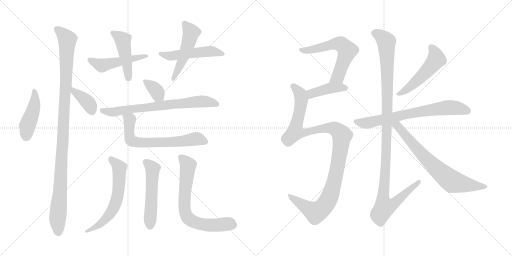
t = 0.00 s
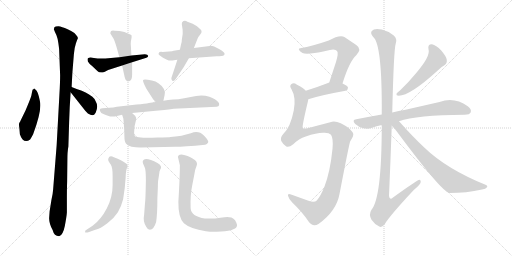
t = 3.06 s
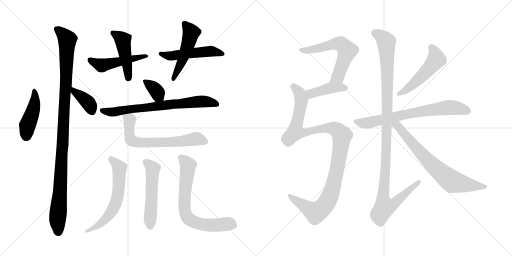
t = 6.13 s
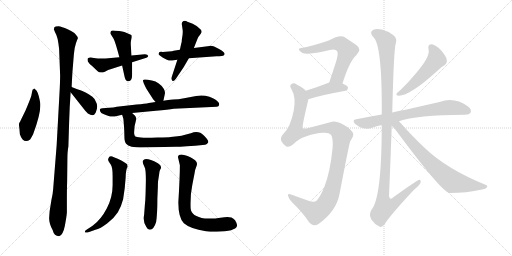
t = 9.19 s
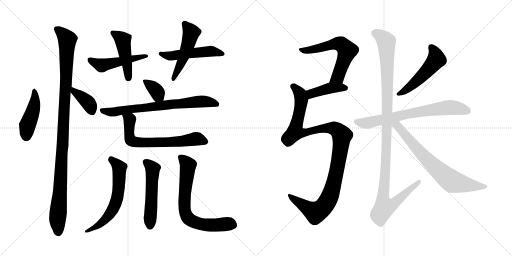
t = 12.25 s
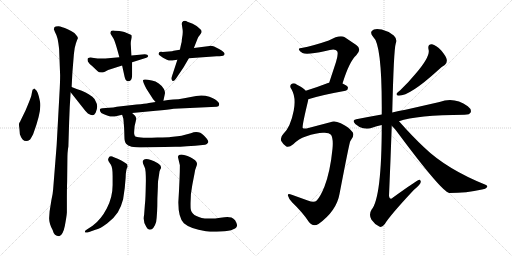
t = 15.31 s

The animated SVG that drew these frames (rendered in a browser with its animation timeline set to each time). Animation: 20 CSS @keyframes rules; one cycle of 15.31 s.

<svg version="1.1" viewBox="0 0 2048 1024" xmlns="http://www.w3.org/2000/svg">
  <g stroke="lightgray" stroke-dasharray="1,1" stroke-width="1" transform="scale(4, 4)">
    <line x1="0" y1="0" x2="256" y2="256"></line>
    <line x1="256" y1="0" x2="0" y2="256"></line>
    <line x1="128" y1="0" x2="128" y2="256"></line>
    <line x1="0" y1="128" x2="256" y2="128"></line>
    <line x1="256" y1="0" x2="512" y2="256"></line>
    <line x1="512" y1="0" x2="256" y2="256"></line>
    <line x1="384" y1="0" x2="384" y2="256"></line>
    <line x1="256" y1="128" x2="512" y2="128"></line>
  </g>
<g transform="scale(1, -1) translate(0, -850)">
   <style type="text/css">
    @keyframes keyframes0 {
      from {
       stroke: black;
       stroke-dashoffset: 444;
       stroke-width: 128;
       }
       59% {
       animation-timing-function: step-end;
       stroke: black;
       stroke-dashoffset: 0;
       stroke-width: 128;
       }
       to {
       stroke: black;
       stroke-width: 1024;
       }
       }
       #make-me-a-hanzi-animation-0 {
         animation: keyframes0 0.611328s both;
         animation-delay: 0.000000s;
         animation-timing-function: linear;
       }
    @keyframes keyframes1 {
      from {
       stroke: black;
       stroke-dashoffset: 1092;
       stroke-width: 128;
       }
       78% {
       animation-timing-function: step-end;
       stroke: black;
       stroke-dashoffset: 0;
       stroke-width: 128;
       }
       to {
       stroke: black;
       stroke-width: 1024;
       }
       }
       #make-me-a-hanzi-animation-1 {
         animation: keyframes1 1.138672s both;
         animation-delay: 0.611328s;
         animation-timing-function: linear;
       }
    @keyframes keyframes2 {
      from {
       stroke: black;
       stroke-dashoffset: 381;
       stroke-width: 128;
       }
       55% {
       animation-timing-function: step-end;
       stroke: black;
       stroke-dashoffset: 0;
       stroke-width: 128;
       }
       to {
       stroke: black;
       stroke-width: 1024;
       }
       }
       #make-me-a-hanzi-animation-2 {
         animation: keyframes2 0.560059s both;
         animation-delay: 1.750000s;
         animation-timing-function: linear;
       }
    @keyframes keyframes3 {
      from {
       stroke: black;
       stroke-dashoffset: 492;
       stroke-width: 128;
       }
       62% {
       animation-timing-function: step-end;
       stroke: black;
       stroke-dashoffset: 0;
       stroke-width: 128;
       }
       to {
       stroke: black;
       stroke-width: 1024;
       }
       }
       #make-me-a-hanzi-animation-3 {
         animation: keyframes3 0.650391s both;
         animation-delay: 2.310059s;
         animation-timing-function: linear;
       }
    @keyframes keyframes4 {
      from {
       stroke: black;
       stroke-dashoffset: 458;
       stroke-width: 128;
       }
       60% {
       animation-timing-function: step-end;
       stroke: black;
       stroke-dashoffset: 0;
       stroke-width: 128;
       }
       to {
       stroke: black;
       stroke-width: 1024;
       }
       }
       #make-me-a-hanzi-animation-4 {
         animation: keyframes4 0.622721s both;
         animation-delay: 2.960450s;
         animation-timing-function: linear;
       }
    @keyframes keyframes5 {
      from {
       stroke: black;
       stroke-dashoffset: 507;
       stroke-width: 128;
       }
       62% {
       animation-timing-function: step-end;
       stroke: black;
       stroke-dashoffset: 0;
       stroke-width: 128;
       }
       to {
       stroke: black;
       stroke-width: 1024;
       }
       }
       #make-me-a-hanzi-animation-5 {
         animation: keyframes5 0.662598s both;
         animation-delay: 3.583171s;
         animation-timing-function: linear;
       }
    @keyframes keyframes6 {
      from {
       stroke: black;
       stroke-dashoffset: 499;
       stroke-width: 128;
       }
       62% {
       animation-timing-function: step-end;
       stroke: black;
       stroke-dashoffset: 0;
       stroke-width: 128;
       }
       to {
       stroke: black;
       stroke-width: 1024;
       }
       }
       #make-me-a-hanzi-animation-6 {
         animation: keyframes6 0.656087s both;
         animation-delay: 4.245769s;
         animation-timing-function: linear;
       }
    @keyframes keyframes7 {
      from {
       stroke: black;
       stroke-dashoffset: 357;
       stroke-width: 128;
       }
       54% {
       animation-timing-function: step-end;
       stroke: black;
       stroke-dashoffset: 0;
       stroke-width: 128;
       }
       to {
       stroke: black;
       stroke-width: 1024;
       }
       }
       #make-me-a-hanzi-animation-7 {
         animation: keyframes7 0.540527s both;
         animation-delay: 4.901856s;
         animation-timing-function: linear;
       }
    @keyframes keyframes8 {
      from {
       stroke: black;
       stroke-dashoffset: 719;
       stroke-width: 128;
       }
       70% {
       animation-timing-function: step-end;
       stroke: black;
       stroke-dashoffset: 0;
       stroke-width: 128;
       }
       to {
       stroke: black;
       stroke-width: 1024;
       }
       }
       #make-me-a-hanzi-animation-8 {
         animation: keyframes8 0.835124s both;
         animation-delay: 5.442383s;
         animation-timing-function: linear;
       }
    @keyframes keyframes9 {
      from {
       stroke: black;
       stroke-dashoffset: 668;
       stroke-width: 128;
       }
       68% {
       animation-timing-function: step-end;
       stroke: black;
       stroke-dashoffset: 0;
       stroke-width: 128;
       }
       to {
       stroke: black;
       stroke-width: 1024;
       }
       }
       #make-me-a-hanzi-animation-9 {
         animation: keyframes9 0.793620s both;
         animation-delay: 6.277507s;
         animation-timing-function: linear;
       }
    @keyframes keyframes10 {
      from {
       stroke: black;
       stroke-dashoffset: 613;
       stroke-width: 128;
       }
       67% {
       animation-timing-function: step-end;
       stroke: black;
       stroke-dashoffset: 0;
       stroke-width: 128;
       }
       to {
       stroke: black;
       stroke-width: 1024;
       }
       }
       #make-me-a-hanzi-animation-10 {
         animation: keyframes10 0.748861s both;
         animation-delay: 7.071127s;
         animation-timing-function: linear;
       }
    @keyframes keyframes11 {
      from {
       stroke: black;
       stroke-dashoffset: 526;
       stroke-width: 128;
       }
       63% {
       animation-timing-function: step-end;
       stroke: black;
       stroke-dashoffset: 0;
       stroke-width: 128;
       }
       to {
       stroke: black;
       stroke-width: 1024;
       }
       }
       #make-me-a-hanzi-animation-11 {
         animation: keyframes11 0.678060s both;
         animation-delay: 7.819988s;
         animation-timing-function: linear;
       }
    @keyframes keyframes12 {
      from {
       stroke: black;
       stroke-dashoffset: 702;
       stroke-width: 128;
       }
       70% {
       animation-timing-function: step-end;
       stroke: black;
       stroke-dashoffset: 0;
       stroke-width: 128;
       }
       to {
       stroke: black;
       stroke-width: 1024;
       }
       }
       #make-me-a-hanzi-animation-12 {
         animation: keyframes12 0.821289s both;
         animation-delay: 8.498048s;
         animation-timing-function: linear;
       }
    @keyframes keyframes13 {
      from {
       stroke: black;
       stroke-dashoffset: 599;
       stroke-width: 128;
       }
       66% {
       animation-timing-function: step-end;
       stroke: black;
       stroke-dashoffset: 0;
       stroke-width: 128;
       }
       to {
       stroke: black;
       stroke-width: 1024;
       }
       }
       #make-me-a-hanzi-animation-13 {
         animation: keyframes13 0.737467s both;
         animation-delay: 9.319337s;
         animation-timing-function: linear;
       }
    @keyframes keyframes14 {
      from {
       stroke: black;
       stroke-dashoffset: 413;
       stroke-width: 128;
       }
       57% {
       animation-timing-function: step-end;
       stroke: black;
       stroke-dashoffset: 0;
       stroke-width: 128;
       }
       to {
       stroke: black;
       stroke-width: 1024;
       }
       }
       #make-me-a-hanzi-animation-14 {
         animation: keyframes14 0.586100s both;
         animation-delay: 10.056804s;
         animation-timing-function: linear;
       }
    @keyframes keyframes15 {
      from {
       stroke: black;
       stroke-dashoffset: 1108;
       stroke-width: 128;
       }
       78% {
       animation-timing-function: step-end;
       stroke: black;
       stroke-dashoffset: 0;
       stroke-width: 128;
       }
       to {
       stroke: black;
       stroke-width: 1024;
       }
       }
       #make-me-a-hanzi-animation-15 {
         animation: keyframes15 1.151693s both;
         animation-delay: 10.642904s;
         animation-timing-function: linear;
       }
    @keyframes keyframes16 {
      from {
       stroke: black;
       stroke-dashoffset: 513;
       stroke-width: 128;
       }
       63% {
       animation-timing-function: step-end;
       stroke: black;
       stroke-dashoffset: 0;
       stroke-width: 128;
       }
       to {
       stroke: black;
       stroke-width: 1024;
       }
       }
       #make-me-a-hanzi-animation-16 {
         animation: keyframes16 0.667480s both;
         animation-delay: 11.794597s;
         animation-timing-function: linear;
       }
    @keyframes keyframes17 {
      from {
       stroke: black;
       stroke-dashoffset: 711;
       stroke-width: 128;
       }
       70% {
       animation-timing-function: step-end;
       stroke: black;
       stroke-dashoffset: 0;
       stroke-width: 128;
       }
       to {
       stroke: black;
       stroke-width: 1024;
       }
       }
       #make-me-a-hanzi-animation-17 {
         animation: keyframes17 0.828613s both;
         animation-delay: 12.462077s;
         animation-timing-function: linear;
       }
    @keyframes keyframes18 {
      from {
       stroke: black;
       stroke-dashoffset: 1153;
       stroke-width: 128;
       }
       79% {
       animation-timing-function: step-end;
       stroke: black;
       stroke-dashoffset: 0;
       stroke-width: 128;
       }
       to {
       stroke: black;
       stroke-width: 1024;
       }
       }
       #make-me-a-hanzi-animation-18 {
         animation: keyframes18 1.188314s both;
         animation-delay: 13.290690s;
         animation-timing-function: linear;
       }
    @keyframes keyframes19 {
      from {
       stroke: black;
       stroke-dashoffset: 717;
       stroke-width: 128;
       }
       70% {
       animation-timing-function: step-end;
       stroke: black;
       stroke-dashoffset: 0;
       stroke-width: 128;
       }
       to {
       stroke: black;
       stroke-width: 1024;
       }
       }
       #make-me-a-hanzi-animation-19 {
         animation: keyframes19 0.833496s both;
         animation-delay: 14.479004s;
         animation-timing-function: linear;
       }
</style>
<path d="M 146.5 487.5 L 137.5 496.5 Q 136.5 496.5 131.5 491.5 Q 131.5 500.5 125.5 468.5 Q 123.5 459.5 102.5 409.5 L 82.5 368.5 Q 80.5 363.5 77.5 359.5 Q 74.5 354.5 77.5 337.5 L 79.5 313.5 Q 83.5 301.5 89.5 293.5 Q 103.5 278.5 120.5 292.5 Q 128.5 305.5 132.5 313.5 Q 168.5 409.5 159.5 446.5 L 155.5 464.5 Q 152.5 478.5 146.5 487.5 Z" fill="lightgray"></path> 
<path d="M 236.5 653.5 L 240.5 549.5 Q 240.5 518.5 237.5 469.5 L 226.5 268.5 L 212.5 92.5 Q 211.5 75.5 205.5 49.5 L 198.5 5.5 L 196.5 -22.5 Q 196.5 -44.5 210.5 -69.5 Q 216.5 -94.5 236.5 -94.5 Q 251.5 -91.5 259.5 -52.5 Q 266.5 -14.5 267.5 0.5 L 267.5 40.5 Q 267.5 101.5 268.5 122.5 L 269.5 208.5 Q 269.5 244.5 273.5 264.5 L 276.5 361.5 Q 278.5 426.5 282.5 481.5 L 286.5 502.5 L 289.5 559.5 L 295.5 633.5 Q 297.5 659.5 303.5 676.5 Q 309.5 693.5 311.5 697.5 Q 312.5 701.5 304.5 710.5 Q 300.5 718.5 284.5 726.5 L 270.5 733.5 Q 246.5 744.5 233.5 745.5 Q 220.5 745.5 217.5 741.5 L 215.5 733.5 Q 219.5 721.5 225.5 710.5 Q 230.5 698.5 233.5 677.5 Q 236.5 655.5 236.5 653.5 Z" fill="lightgray"></path> 
<path d="M 282.5 481.5 L 335.5 414.5 Q 338.5 409.5 351.5 396.5 Q 364.5 388.5 370.5 389.5 Q 376.5 389.5 382.5 399.5 Q 394.5 425.5 383.5 443.5 Q 380.5 454.5 369.5 463.5 Q 341.5 482.5 324.5 488.5 Q 307.5 493.5 286.5 502.5 C 258.5 514.5 263.5 505.5 282.5 481.5 Z" fill="lightgray"></path> 
<path d="M 477.5 621.5 L 421.5 616.5 Q 405.5 615.5 390.5 616.5 L 368.5 619.5 Q 356.5 620.5 351.5 617.5 Q 348.5 613.5 351.5 604.5 Q 356.5 595.5 368.5 586.5 L 389.5 566.5 Q 399.5 555.5 419.5 563.5 L 432.5 570.5 L 488.5 588.5 L 528.5 601.5 L 585.5 619.5 Q 593.5 621.5 592.5 627.5 Q 591.5 633.5 579.5 633.5 L 525.5 628.5 L 477.5 621.5 Z" fill="lightgray"></path> 
<path d="M 441.5 719.5 Q 440.5 715.5 444.5 711.5 L 452.5 698.5 Q 459.5 689.5 477.5 621.5 L 488.5 588.5 L 495.5 556.5 Q 498.5 541.5 500.5 536.5 Q 501.5 531.5 506.5 527.5 Q 510.5 523.5 518.5 526.5 Q 528.5 529.5 528.5 552.5 L 528.5 601.5 L 525.5 628.5 L 523.5 666.5 Q 522.5 677.5 523.5 684.5 L 526.5 701.5 Q 526.5 708.5 525.5 710.5 L 497.5 722.5 Q 489.5 725.5 477.5 726.5 L 458.5 727.5 Q 441.5 730.5 441.5 719.5 Z" fill="lightgray"></path> 
<path d="M 675.5 644.5 L 650.5 642.5 Q 636.5 644.5 635.5 638.5 Q 633.5 634.5 634.5 633.5 Q 634.5 631.5 643.5 625.5 Q 649.5 620.5 665.5 612.5 Q 681.5 604.5 695.5 609.5 L 709.5 611.5 L 755.5 617.5 L 866.5 625.5 Q 891.5 625.5 895.5 629.5 Q 898.5 632.5 898.5 635.5 Q 898.5 644.5 856.5 664.5 Q 850.5 667.5 839.5 667.5 L 838.5 666.5 L 775.5 658.5 L 719.5 651.5 L 694.5 647.5 Q 691.5 645.5 675.5 644.5 Z" fill="lightgray"></path> 
<path d="M 709.5 611.5 L 685.5 538.5 Q 684.5 532.5 689.5 527.5 Q 694.5 522.5 703.5 535.5 L 734.5 581.5 L 755.5 617.5 L 775.5 658.5 L 790.5 696.5 Q 791.5 702.5 799.5 710.5 L 805.5 719.5 Q 807.5 724.5 804.5 730.5 Q 799.5 735.5 786.5 746.5 Q 773.5 756.5 749.5 763.5 Q 737.5 770.5 728.5 761.5 Q 726.5 754.5 727.5 751.5 L 730.5 731.5 Q 732.5 716.5 727.5 693.5 Q 727.5 683.5 724.5 674.5 L 719.5 651.5 L 709.5 611.5 Z" fill="lightgray"></path> 
<path d="M 653.5 447.5 L 658.5 470.5 Q 662.5 481.5 655.5 494.5 Q 638.5 522.5 607.5 528.5 Q 575.5 534.5 572.5 530.5 Q 569.5 525.5 585.5 495.5 L 612.5 453.5 L 622.5 442.5 C 642.5 420.5 647.5 418.5 653.5 447.5 Z" fill="lightgray"></path> 
<path d="M 528.5 398.5 L 623.5 407.5 Q 673.5 411.5 694.5 415.5 L 866.5 423.5 Q 875.5 423.5 876.5 430.5 Q 877.5 437.5 873.5 441.5 Q 863.5 454.5 837.5 463.5 Q 811.5 471.5 784.5 466.5 L 736.5 457.5 Q 713.5 452.5 692.5 452.5 Q 671.5 451.5 653.5 447.5 L 622.5 442.5 L 595.5 438.5 Q 580.5 435.5 546.5 432.5 L 467.5 423.5 Q 453.5 420.5 436.5 419.5 L 410.5 417.5 Q 402.5 416.5 400.5 414.5 Q 398.5 411.5 400.5 405.5 Q 403.5 397.5 413.5 394.5 Q 422.5 391.5 434.5 386.5 Q 446.5 380.5 471.5 387.5 L 488.5 391.5 L 528.5 398.5 Z" fill="lightgray"></path> 
<path d="M 710.5 305.5 L 682.5 302.5 Q 676.5 301.5 629.5 300.5 Q 581.5 298.5 563.5 300.5 Q 544.5 301.5 540.5 305.5 Q 536.5 309.5 536.5 317.5 Q 536.5 324.5 538.5 346.5 L 543.5 367.5 Q 545.5 377.5 544.5 378.5 Q 541.5 388.5 528.5 398.5 C 506.5 419.5 479.5 420.5 488.5 391.5 L 493.5 375.5 Q 497.5 332.5 497.5 307.5 Q 497.5 282.5 504.5 275.5 Q 510.5 268.5 526.5 263.5 Q 549.5 259.5 565.5 260.5 L 701.5 263.5 Q 733.5 263.5 820.5 271.5 Q 828.5 272.5 832.5 280.5 Q 836.5 287.5 815.5 308.5 Q 794.5 329.5 763.5 317.5 L 740.5 311.5 Q 726.5 306.5 710.5 305.5 Z" fill="lightgray"></path> 
<path d="M 370.5 -52.5 L 347.5 -67.5 Q 337.5 -72.5 340.5 -78.5 Q 341.5 -82.5 356.5 -77.5 L 381.5 -68.5 Q 400.5 -64.5 429.5 -42.5 Q 457.5 -20.5 471.5 1.5 Q 484.5 22.5 492.5 53.5 Q 500.5 101.5 502.5 139.5 Q 503.5 176.5 510.5 182.5 Q 510.5 187.5 509.5 189.5 Q 510.5 193.5 501.5 198.5 Q 488.5 208.5 455.5 221.5 Q 437.5 230.5 433.5 216.5 Q 430.5 211.5 435.5 203.5 L 443.5 191.5 Q 450.5 180.5 450.5 146.5 L 450.5 110.5 Q 450.5 62.5 427.5 17.5 Q 403.5 -28.5 370.5 -52.5 Z" fill="lightgray"></path> 
<path d="M 629.5 56.5 L 631.5 103.5 Q 631.5 126.5 633.5 133.5 L 636.5 153.5 Q 637.5 167.5 640.5 171.5 Q 651.5 185.5 631.5 197.5 Q 580.5 223.5 571.5 207.5 Q 569.5 203.5 572.5 195.5 L 578.5 181.5 Q 583.5 173.5 583.5 127.5 L 582.5 83.5 Q 581.5 47.5 579.5 31.5 L 576.5 -8.5 Q 570.5 -36.5 585.5 -57.5 Q 590.5 -68.5 599.5 -68.5 Q 615.5 -67.5 624.5 -37.5 Q 629.5 -5.5 629.5 56.5 Z" fill="lightgray"></path> 
<path d="M 769.5 112.5 L 777.5 153.5 Q 780.5 174.5 786.5 187.5 Q 791.5 199.5 780.5 209.5 Q 769.5 218.5 761.5 221.5 Q 715.5 240.5 711.5 223.5 L 719.5 189.5 Q 719.5 141.5 713.5 43.5 Q 712.5 -19.5 735.5 -42.5 Q 760.5 -64.5 823.5 -74.5 Q 845.5 -77.5 866.5 -76.5 Q 941.5 -74.5 947.5 -54.5 Q 949.5 -50.5 945.5 -40.5 Q 936.5 -18.5 916.5 -18.5 Q 909.5 -16.5 881.5 -20.5 Q 853.5 -25.5 819.5 -23.5 Q 764.5 -15.5 762.5 17.5 Q 760.5 70.5 769.5 112.5 Z" fill="lightgray"></path> 
<path d="M 1370.0 516.0 Q 1397.0 604.0 1425.0 629.0 Q 1449.0 654.0 1425.0 670.0 L 1379.0 701.0 Q 1360.0 713.0 1315.0 688.0 Q 1254.0 667.0 1206.0 658.0 Q 1193.0 658.0 1196.0 651.0 Q 1197.0 645.0 1210.0 638.0 Q 1226.0 629.0 1302.0 646.0 Q 1341.0 658.0 1348.0 646.0 Q 1355.0 639.0 1344.0 602.0 L 1317.0 520.0 C 1308.0 492.0 1361.0 487.0 1370.0 516.0 Z" fill="lightgray"></path> 
<path d="M 1233.0 453.0 Q 1282.0 469.0 1382.0 487.0 Q 1392.0 490.0 1392.0 499.0 Q 1392.0 506.0 1370.0 516.0 L 1317.0 520.0 Q 1314.0 520.0 1312.0 518.0 Q 1263.0 499.0 1223.0 487.0 C 1194.0 478.0 1204.0 444.0 1233.0 453.0 Z" fill="lightgray"></path> 
<path d="M 1295.0 319.0 Q 1316.0 320.0 1324.0 311.0 Q 1334.0 295.0 1330.0 255.0 Q 1321.0 164.0 1298.0 104.0 Q 1282.0 64.0 1267.0 48.0 Q 1257.0 38.0 1231.0 48.0 L 1167.0 71.0 Q 1149.0 78.0 1152.0 67.0 Q 1155.0 54.0 1169.0 40.0 Q 1211.0 0.0 1235.0 -37.0 Q 1251.0 -59.0 1274.0 -46.0 Q 1346.0 6.0 1358.0 74.0 Q 1398.0 282.0 1401.0 285.0 Q 1404.0 291.0 1407.0 295.0 Q 1419.0 314.0 1408.0 324.0 Q 1395.0 342.0 1363.0 357.0 Q 1338.0 369.0 1321.0 361.0 L 1226.0 336.0 Q 1214.0 335.0 1211.0 338.0 Q 1207.0 342.0 1232.0 446.0 Q 1233.0 450.0 1233.0 453.0 C 1238.0 475.0 1238.0 475.0 1223.0 487.0 Q 1213.0 499.0 1188.0 511.0 Q 1175.0 521.0 1166.0 514.0 Q 1156.0 507.0 1166.0 493.0 Q 1185.0 460.0 1175.0 408.0 Q 1162.0 341.0 1133.0 314.0 Q 1120.0 301.0 1125.0 286.0 Q 1132.0 273.0 1144.0 265.0 Q 1154.0 258.0 1173.0 273.0 Q 1195.0 295.0 1223.0 304.0 Q 1269.0 320.0 1295.0 319.0 Z" fill="lightgray"></path> 
<path d="M 1714.0 653.0 Q 1723.0 626.0 1664.0 557.0 Q 1637.0 524.0 1601.0 489.0 Q 1591.0 482.0 1587.0 477.0 Q 1583.0 467.0 1595.0 467.0 Q 1640.0 467.0 1751.0 568.0 Q 1767.0 584.0 1779.0 590.0 Q 1789.0 597.0 1787.0 611.0 Q 1786.0 623.0 1765.0 648.0 Q 1744.0 670.0 1728.0 673.0 Q 1710.0 674.0 1714.0 653.0 Z" fill="lightgray"></path> 
<path d="M 1596.0 365.0 Q 1665.0 390.0 1858.0 391.0 Q 1879.0 391.0 1883.0 401.0 Q 1887.0 413.0 1871.0 425.0 Q 1817.0 464.0 1758.0 442.0 L 1622.0 411.0 Q 1594.0 407.0 1569.0 400.0 L 1527.0 392.0 Q 1476.0 383.0 1425.0 373.0 Q 1406.0 370.0 1421.0 354.0 Q 1434.0 342.0 1453.0 337.0 Q 1472.0 333.0 1488.0 339.0 Q 1506.0 345.0 1527.0 350.0 L 1596.0 365.0 Z" fill="lightgray"></path> 
<path d="M 1569.0 400.0 Q 1575.0 652.0 1583.0 676.0 Q 1590.0 694.0 1575.0 708.0 Q 1553.0 726.0 1527.0 732.0 Q 1497.0 739.0 1487.0 726.0 Q 1480.0 716.0 1493.0 702.0 Q 1529.0 672.0 1527.0 392.0 L 1527.0 350.0 Q 1527.0 59.0 1486.0 11.0 Q 1474.0 -8.0 1486.0 -29.0 Q 1499.0 -48.0 1517.0 -56.0 Q 1527.0 -63.0 1540.0 -45.0 Q 1558.0 -14.0 1655.0 90.0 Q 1682.0 112.0 1683.0 122.0 Q 1684.0 129.0 1678.0 131.0 Q 1672.0 132.0 1572.0 60.0 Q 1559.0 47.0 1556.0 66.0 Q 1562.0 204.0 1567.0 347.0 L 1569.0 400.0 Z" fill="lightgray"></path> 
<path d="M 1567.0 347.0 Q 1580.0 335.0 1591.0 319.0 Q 1765.0 85.0 1797.0 78.0 Q 1866.0 78.0 1928.0 92.0 Q 1943.0 93.0 1948.0 101.0 Q 1952.0 107.0 1942.0 111.0 Q 1786.0 174.0 1696.0 261.0 Q 1650.0 304.0 1596.0 365.0 C 1569.0 396.0 1546.0 368.0 1567.0 347.0 Z" fill="lightgray"></path> 
      <clipPath id="make-me-a-hanzi-clip-0">
      <path d="M 146.5 487.5 L 137.5 496.5 Q 136.5 496.5 131.5 491.5 Q 131.5 500.5 125.5 468.5 Q 123.5 459.5 102.5 409.5 L 82.5 368.5 Q 80.5 363.5 77.5 359.5 Q 74.5 354.5 77.5 337.5 L 79.5 313.5 Q 83.5 301.5 89.5 293.5 Q 103.5 278.5 120.5 292.5 Q 128.5 305.5 132.5 313.5 Q 168.5 409.5 159.5 446.5 L 155.5 464.5 Q 152.5 478.5 146.5 487.5 Z" fill="lightgray"></path>
      </clipPath>
      <path clip-path="url(#make-me-a-hanzi-clip-0)" d="M 138.5 488.5 L 138.5 438.5 L 109.5 347.5 L 105.5 305.5 " fill="none" id="make-me-a-hanzi-animation-0" stroke-dasharray="316 632" stroke-linecap="round"></path>

      <clipPath id="make-me-a-hanzi-clip-1">
      <path d="M 236.5 653.5 L 240.5 549.5 Q 240.5 518.5 237.5 469.5 L 226.5 268.5 L 212.5 92.5 Q 211.5 75.5 205.5 49.5 L 198.5 5.5 L 196.5 -22.5 Q 196.5 -44.5 210.5 -69.5 Q 216.5 -94.5 236.5 -94.5 Q 251.5 -91.5 259.5 -52.5 Q 266.5 -14.5 267.5 0.5 L 267.5 40.5 Q 267.5 101.5 268.5 122.5 L 269.5 208.5 Q 269.5 244.5 273.5 264.5 L 276.5 361.5 Q 278.5 426.5 282.5 481.5 L 286.5 502.5 L 289.5 559.5 L 295.5 633.5 Q 297.5 659.5 303.5 676.5 Q 309.5 693.5 311.5 697.5 Q 312.5 701.5 304.5 710.5 Q 300.5 718.5 284.5 726.5 L 270.5 733.5 Q 246.5 744.5 233.5 745.5 Q 220.5 745.5 217.5 741.5 L 215.5 733.5 Q 219.5 721.5 225.5 710.5 Q 230.5 698.5 233.5 677.5 Q 236.5 655.5 236.5 653.5 Z" fill="lightgray"></path>
      </clipPath>
      <path clip-path="url(#make-me-a-hanzi-clip-1)" d="M 224.5 735.5 L 253.5 712.5 L 268.5 690.5 L 264.5 525.5 L 230.5 -17.5 L 233.5 -80.5 " fill="none" id="make-me-a-hanzi-animation-1" stroke-dasharray="964 1928" stroke-linecap="round"></path>

      <clipPath id="make-me-a-hanzi-clip-2">
      <path d="M 282.5 481.5 L 335.5 414.5 Q 338.5 409.5 351.5 396.5 Q 364.5 388.5 370.5 389.5 Q 376.5 389.5 382.5 399.5 Q 394.5 425.5 383.5 443.5 Q 380.5 454.5 369.5 463.5 Q 341.5 482.5 324.5 488.5 Q 307.5 493.5 286.5 502.5 C 258.5 514.5 263.5 505.5 282.5 481.5 Z" fill="lightgray"></path>
      </clipPath>
      <path clip-path="url(#make-me-a-hanzi-clip-2)" d="M 291.5 496.5 L 296.5 483.5 L 355.5 436.5 L 368.5 403.5 " fill="none" id="make-me-a-hanzi-animation-2" stroke-dasharray="253 506" stroke-linecap="round"></path>

      <clipPath id="make-me-a-hanzi-clip-3">
      <path d="M 477.5 621.5 L 421.5 616.5 Q 405.5 615.5 390.5 616.5 L 368.5 619.5 Q 356.5 620.5 351.5 617.5 Q 348.5 613.5 351.5 604.5 Q 356.5 595.5 368.5 586.5 L 389.5 566.5 Q 399.5 555.5 419.5 563.5 L 432.5 570.5 L 488.5 588.5 L 528.5 601.5 L 585.5 619.5 Q 593.5 621.5 592.5 627.5 Q 591.5 633.5 579.5 633.5 L 525.5 628.5 L 477.5 621.5 Z" fill="lightgray"></path>
      </clipPath>
      <path clip-path="url(#make-me-a-hanzi-clip-3)" d="M 357.5 611.5 L 406.5 588.5 L 584.5 627.5 " fill="none" id="make-me-a-hanzi-animation-3" stroke-dasharray="364 728" stroke-linecap="round"></path>

      <clipPath id="make-me-a-hanzi-clip-4">
      <path d="M 441.5 719.5 Q 440.5 715.5 444.5 711.5 L 452.5 698.5 Q 459.5 689.5 477.5 621.5 L 488.5 588.5 L 495.5 556.5 Q 498.5 541.5 500.5 536.5 Q 501.5 531.5 506.5 527.5 Q 510.5 523.5 518.5 526.5 Q 528.5 529.5 528.5 552.5 L 528.5 601.5 L 525.5 628.5 L 523.5 666.5 Q 522.5 677.5 523.5 684.5 L 526.5 701.5 Q 526.5 708.5 525.5 710.5 L 497.5 722.5 Q 489.5 725.5 477.5 726.5 L 458.5 727.5 Q 441.5 730.5 441.5 719.5 Z" fill="lightgray"></path>
      </clipPath>
      <path clip-path="url(#make-me-a-hanzi-clip-4)" d="M 451.5 718.5 L 491.5 690.5 L 513.5 538.5 " fill="none" id="make-me-a-hanzi-animation-4" stroke-dasharray="330 660" stroke-linecap="round"></path>

      <clipPath id="make-me-a-hanzi-clip-5">
      <path d="M 675.5 644.5 L 650.5 642.5 Q 636.5 644.5 635.5 638.5 Q 633.5 634.5 634.5 633.5 Q 634.5 631.5 643.5 625.5 Q 649.5 620.5 665.5 612.5 Q 681.5 604.5 695.5 609.5 L 709.5 611.5 L 755.5 617.5 L 866.5 625.5 Q 891.5 625.5 895.5 629.5 Q 898.5 632.5 898.5 635.5 Q 898.5 644.5 856.5 664.5 Q 850.5 667.5 839.5 667.5 L 838.5 666.5 L 775.5 658.5 L 719.5 651.5 L 694.5 647.5 Q 691.5 645.5 675.5 644.5 Z" fill="lightgray"></path>
      </clipPath>
      <path clip-path="url(#make-me-a-hanzi-clip-5)" d="M 643.5 634.5 L 686.5 626.5 L 833.5 645.5 L 891.5 635.5 " fill="none" id="make-me-a-hanzi-animation-5" stroke-dasharray="379 758" stroke-linecap="round"></path>

      <clipPath id="make-me-a-hanzi-clip-6">
      <path d="M 709.5 611.5 L 685.5 538.5 Q 684.5 532.5 689.5 527.5 Q 694.5 522.5 703.5 535.5 L 734.5 581.5 L 755.5 617.5 L 775.5 658.5 L 790.5 696.5 Q 791.5 702.5 799.5 710.5 L 805.5 719.5 Q 807.5 724.5 804.5 730.5 Q 799.5 735.5 786.5 746.5 Q 773.5 756.5 749.5 763.5 Q 737.5 770.5 728.5 761.5 Q 726.5 754.5 727.5 751.5 L 730.5 731.5 Q 732.5 716.5 727.5 693.5 Q 727.5 683.5 724.5 674.5 L 719.5 651.5 L 709.5 611.5 Z" fill="lightgray"></path>
      </clipPath>
      <path clip-path="url(#make-me-a-hanzi-clip-6)" d="M 737.5 755.5 L 764.5 720.5 L 739.5 633.5 L 693.5 535.5 " fill="none" id="make-me-a-hanzi-animation-6" stroke-dasharray="371 742" stroke-linecap="round"></path>

      <clipPath id="make-me-a-hanzi-clip-7">
      <path d="M 653.5 447.5 L 658.5 470.5 Q 662.5 481.5 655.5 494.5 Q 638.5 522.5 607.5 528.5 Q 575.5 534.5 572.5 530.5 Q 569.5 525.5 585.5 495.5 L 612.5 453.5 L 622.5 442.5 C 642.5 420.5 647.5 418.5 653.5 447.5 Z" fill="lightgray"></path>
      </clipPath>
      <path clip-path="url(#make-me-a-hanzi-clip-7)" d="M 576.5 527.5 L 622.5 491.5 L 644.5 455.5 " fill="none" id="make-me-a-hanzi-animation-7" stroke-dasharray="229 458" stroke-linecap="round"></path>

      <clipPath id="make-me-a-hanzi-clip-8">
      <path d="M 528.5 398.5 L 623.5 407.5 Q 673.5 411.5 694.5 415.5 L 866.5 423.5 Q 875.5 423.5 876.5 430.5 Q 877.5 437.5 873.5 441.5 Q 863.5 454.5 837.5 463.5 Q 811.5 471.5 784.5 466.5 L 736.5 457.5 Q 713.5 452.5 692.5 452.5 Q 671.5 451.5 653.5 447.5 L 622.5 442.5 L 595.5 438.5 Q 580.5 435.5 546.5 432.5 L 467.5 423.5 Q 453.5 420.5 436.5 419.5 L 410.5 417.5 Q 402.5 416.5 400.5 414.5 Q 398.5 411.5 400.5 405.5 Q 403.5 397.5 413.5 394.5 Q 422.5 391.5 434.5 386.5 Q 446.5 380.5 471.5 387.5 L 488.5 391.5 L 528.5 398.5 Z" fill="lightgray"></path>
      </clipPath>
      <path clip-path="url(#make-me-a-hanzi-clip-8)" d="M 407.5 410.5 L 449.5 402.5 L 804.5 444.5 L 866.5 433.5 " fill="none" id="make-me-a-hanzi-animation-8" stroke-dasharray="591 1182" stroke-linecap="round"></path>

      <clipPath id="make-me-a-hanzi-clip-9">
      <path d="M 710.5 305.5 L 682.5 302.5 Q 676.5 301.5 629.5 300.5 Q 581.5 298.5 563.5 300.5 Q 544.5 301.5 540.5 305.5 Q 536.5 309.5 536.5 317.5 Q 536.5 324.5 538.5 346.5 L 543.5 367.5 Q 545.5 377.5 544.5 378.5 Q 541.5 388.5 528.5 398.5 C 506.5 419.5 479.5 420.5 488.5 391.5 L 493.5 375.5 Q 497.5 332.5 497.5 307.5 Q 497.5 282.5 504.5 275.5 Q 510.5 268.5 526.5 263.5 Q 549.5 259.5 565.5 260.5 L 701.5 263.5 Q 733.5 263.5 820.5 271.5 Q 828.5 272.5 832.5 280.5 Q 836.5 287.5 815.5 308.5 Q 794.5 329.5 763.5 317.5 L 740.5 311.5 Q 726.5 306.5 710.5 305.5 Z" fill="lightgray"></path>
      </clipPath>
      <path clip-path="url(#make-me-a-hanzi-clip-9)" d="M 495.5 389.5 L 518.5 367.5 L 518.5 301.5 L 522.5 290.5 L 536.5 283.5 L 648.5 280.5 L 789.5 294.5 L 820.5 283.5 " fill="none" id="make-me-a-hanzi-animation-9" stroke-dasharray="540 1080" stroke-linecap="round"></path>

      <clipPath id="make-me-a-hanzi-clip-10">
      <path d="M 370.5 -52.5 L 347.5 -67.5 Q 337.5 -72.5 340.5 -78.5 Q 341.5 -82.5 356.5 -77.5 L 381.5 -68.5 Q 400.5 -64.5 429.5 -42.5 Q 457.5 -20.5 471.5 1.5 Q 484.5 22.5 492.5 53.5 Q 500.5 101.5 502.5 139.5 Q 503.5 176.5 510.5 182.5 Q 510.5 187.5 509.5 189.5 Q 510.5 193.5 501.5 198.5 Q 488.5 208.5 455.5 221.5 Q 437.5 230.5 433.5 216.5 Q 430.5 211.5 435.5 203.5 L 443.5 191.5 Q 450.5 180.5 450.5 146.5 L 450.5 110.5 Q 450.5 62.5 427.5 17.5 Q 403.5 -28.5 370.5 -52.5 Z" fill="lightgray"></path>
      </clipPath>
      <path clip-path="url(#make-me-a-hanzi-clip-10)" d="M 445.5 212.5 L 475.5 182.5 L 477.5 172.5 L 474.5 94.5 L 463.5 39.5 L 449.5 9.5 L 413.5 -35.5 L 360.5 -69.5 L 344.5 -73.5 " fill="none" id="make-me-a-hanzi-animation-10" stroke-dasharray="485 970" stroke-linecap="round"></path>

      <clipPath id="make-me-a-hanzi-clip-11">
      <path d="M 629.5 56.5 L 631.5 103.5 Q 631.5 126.5 633.5 133.5 L 636.5 153.5 Q 637.5 167.5 640.5 171.5 Q 651.5 185.5 631.5 197.5 Q 580.5 223.5 571.5 207.5 Q 569.5 203.5 572.5 195.5 L 578.5 181.5 Q 583.5 173.5 583.5 127.5 L 582.5 83.5 Q 581.5 47.5 579.5 31.5 L 576.5 -8.5 Q 570.5 -36.5 585.5 -57.5 Q 590.5 -68.5 599.5 -68.5 Q 615.5 -67.5 624.5 -37.5 Q 629.5 -5.5 629.5 56.5 Z" fill="lightgray"></path>
      </clipPath>
      <path clip-path="url(#make-me-a-hanzi-clip-11)" d="M 581.5 202.5 L 609.5 178.5 L 599.5 -54.5 " fill="none" id="make-me-a-hanzi-animation-11" stroke-dasharray="398 796" stroke-linecap="round"></path>

      <clipPath id="make-me-a-hanzi-clip-12">
      <path d="M 769.5 112.5 L 777.5 153.5 Q 780.5 174.5 786.5 187.5 Q 791.5 199.5 780.5 209.5 Q 769.5 218.5 761.5 221.5 Q 715.5 240.5 711.5 223.5 L 719.5 189.5 Q 719.5 141.5 713.5 43.5 Q 712.5 -19.5 735.5 -42.5 Q 760.5 -64.5 823.5 -74.5 Q 845.5 -77.5 866.5 -76.5 Q 941.5 -74.5 947.5 -54.5 Q 949.5 -50.5 945.5 -40.5 Q 936.5 -18.5 916.5 -18.5 Q 909.5 -16.5 881.5 -20.5 Q 853.5 -25.5 819.5 -23.5 Q 764.5 -15.5 762.5 17.5 Q 760.5 70.5 769.5 112.5 Z" fill="lightgray"></path>
      </clipPath>
      <path clip-path="url(#make-me-a-hanzi-clip-12)" d="M 722.5 220.5 L 752.5 189.5 L 736.5 33.5 L 743.5 -8.5 L 755.5 -25.5 L 772.5 -36.5 L 817.5 -49.5 L 918.5 -44.5 L 932.5 -49.5 " fill="none" id="make-me-a-hanzi-animation-12" stroke-dasharray="574 1148" stroke-linecap="round"></path>

      <clipPath id="make-me-a-hanzi-clip-13">
      <path d="M 1370.0 516.0 Q 1397.0 604.0 1425.0 629.0 Q 1449.0 654.0 1425.0 670.0 L 1379.0 701.0 Q 1360.0 713.0 1315.0 688.0 Q 1254.0 667.0 1206.0 658.0 Q 1193.0 658.0 1196.0 651.0 Q 1197.0 645.0 1210.0 638.0 Q 1226.0 629.0 1302.0 646.0 Q 1341.0 658.0 1348.0 646.0 Q 1355.0 639.0 1344.0 602.0 L 1317.0 520.0 C 1308.0 492.0 1361.0 487.0 1370.0 516.0 Z" fill="lightgray"></path>
      </clipPath>
      <path clip-path="url(#make-me-a-hanzi-clip-13)" d="M 1203.0 651.0 L 1248.0 650.0 L 1348.0 676.0 L 1378.0 662.0 L 1389.0 648.0 L 1357.0 555.0 L 1351.0 543.0 L 1324.0 525.0 " fill="none" id="make-me-a-hanzi-animation-13" stroke-dasharray="471 942" stroke-linecap="round"></path>

      <clipPath id="make-me-a-hanzi-clip-14">
      <path d="M 1233.0 453.0 Q 1282.0 469.0 1382.0 487.0 Q 1392.0 490.0 1392.0 499.0 Q 1392.0 506.0 1370.0 516.0 L 1317.0 520.0 Q 1314.0 520.0 1312.0 518.0 Q 1263.0 499.0 1223.0 487.0 C 1194.0 478.0 1204.0 444.0 1233.0 453.0 Z" fill="lightgray"></path>
      </clipPath>
      <path clip-path="url(#make-me-a-hanzi-clip-14)" d="M 1236.0 460.0 L 1249.0 477.0 L 1322.0 498.0 L 1382.0 497.0 " fill="none" id="make-me-a-hanzi-animation-14" stroke-dasharray="285 570" stroke-linecap="round"></path>

      <clipPath id="make-me-a-hanzi-clip-15">
      <path d="M 1295.0 319.0 Q 1316.0 320.0 1324.0 311.0 Q 1334.0 295.0 1330.0 255.0 Q 1321.0 164.0 1298.0 104.0 Q 1282.0 64.0 1267.0 48.0 Q 1257.0 38.0 1231.0 48.0 L 1167.0 71.0 Q 1149.0 78.0 1152.0 67.0 Q 1155.0 54.0 1169.0 40.0 Q 1211.0 0.0 1235.0 -37.0 Q 1251.0 -59.0 1274.0 -46.0 Q 1346.0 6.0 1358.0 74.0 Q 1398.0 282.0 1401.0 285.0 Q 1404.0 291.0 1407.0 295.0 Q 1419.0 314.0 1408.0 324.0 Q 1395.0 342.0 1363.0 357.0 Q 1338.0 369.0 1321.0 361.0 L 1226.0 336.0 Q 1214.0 335.0 1211.0 338.0 Q 1207.0 342.0 1232.0 446.0 Q 1233.0 450.0 1233.0 453.0 C 1238.0 475.0 1238.0 475.0 1223.0 487.0 Q 1213.0 499.0 1188.0 511.0 Q 1175.0 521.0 1166.0 514.0 Q 1156.0 507.0 1166.0 493.0 Q 1185.0 460.0 1175.0 408.0 Q 1162.0 341.0 1133.0 314.0 Q 1120.0 301.0 1125.0 286.0 Q 1132.0 273.0 1144.0 265.0 Q 1154.0 258.0 1173.0 273.0 Q 1195.0 295.0 1223.0 304.0 Q 1269.0 320.0 1295.0 319.0 Z" fill="lightgray"></path>
      </clipPath>
      <path clip-path="url(#make-me-a-hanzi-clip-15)" d="M 1174.0 504.0 L 1201.0 473.0 L 1206.0 438.0 L 1181.0 322.0 L 1228.0 320.0 L 1320.0 339.0 L 1345.0 333.0 L 1368.0 308.0 L 1338.0 121.0 L 1314.0 53.0 L 1297.0 26.0 L 1262.0 0.0 L 1161.0 63.0 " fill="none" id="make-me-a-hanzi-animation-15" stroke-dasharray="980 1960" stroke-linecap="round"></path>

      <clipPath id="make-me-a-hanzi-clip-16">
      <path d="M 1714.0 653.0 Q 1723.0 626.0 1664.0 557.0 Q 1637.0 524.0 1601.0 489.0 Q 1591.0 482.0 1587.0 477.0 Q 1583.0 467.0 1595.0 467.0 Q 1640.0 467.0 1751.0 568.0 Q 1767.0 584.0 1779.0 590.0 Q 1789.0 597.0 1787.0 611.0 Q 1786.0 623.0 1765.0 648.0 Q 1744.0 670.0 1728.0 673.0 Q 1710.0 674.0 1714.0 653.0 Z" fill="lightgray"></path>
      </clipPath>
      <path clip-path="url(#make-me-a-hanzi-clip-16)" d="M 1726.0 660.0 L 1741.0 635.0 L 1744.0 610.0 L 1665.0 524.0 L 1621.0 488.0 L 1595.0 475.0 " fill="none" id="make-me-a-hanzi-animation-16" stroke-dasharray="385 770" stroke-linecap="round"></path>

      <clipPath id="make-me-a-hanzi-clip-17">
      <path d="M 1596.0 365.0 Q 1665.0 390.0 1858.0 391.0 Q 1879.0 391.0 1883.0 401.0 Q 1887.0 413.0 1871.0 425.0 Q 1817.0 464.0 1758.0 442.0 L 1622.0 411.0 Q 1594.0 407.0 1569.0 400.0 L 1527.0 392.0 Q 1476.0 383.0 1425.0 373.0 Q 1406.0 370.0 1421.0 354.0 Q 1434.0 342.0 1453.0 337.0 Q 1472.0 333.0 1488.0 339.0 Q 1506.0 345.0 1527.0 350.0 L 1596.0 365.0 Z" fill="lightgray"></path>
      </clipPath>
      <path clip-path="url(#make-me-a-hanzi-clip-17)" d="M 1424.0 363.0 L 1477.0 359.0 L 1649.0 398.0 L 1774.0 418.0 L 1817.0 420.0 L 1871.0 406.0 " fill="none" id="make-me-a-hanzi-animation-17" stroke-dasharray="583 1166" stroke-linecap="round"></path>

      <clipPath id="make-me-a-hanzi-clip-18">
      <path d="M 1569.0 400.0 Q 1575.0 652.0 1583.0 676.0 Q 1590.0 694.0 1575.0 708.0 Q 1553.0 726.0 1527.0 732.0 Q 1497.0 739.0 1487.0 726.0 Q 1480.0 716.0 1493.0 702.0 Q 1529.0 672.0 1527.0 392.0 L 1527.0 350.0 Q 1527.0 59.0 1486.0 11.0 Q 1474.0 -8.0 1486.0 -29.0 Q 1499.0 -48.0 1517.0 -56.0 Q 1527.0 -63.0 1540.0 -45.0 Q 1558.0 -14.0 1655.0 90.0 Q 1682.0 112.0 1683.0 122.0 Q 1684.0 129.0 1678.0 131.0 Q 1672.0 132.0 1572.0 60.0 Q 1559.0 47.0 1556.0 66.0 Q 1562.0 204.0 1567.0 347.0 L 1569.0 400.0 Z" fill="lightgray"></path>
      </clipPath>
      <path clip-path="url(#make-me-a-hanzi-clip-18)" d="M 1500.0 718.0 L 1534.0 696.0 L 1545.0 683.0 L 1546.0 670.0 L 1550.0 414.0 L 1542.0 167.0 L 1532.0 67.0 L 1538.0 21.0 L 1577.0 37.0 L 1678.0 125.0 " fill="none" id="make-me-a-hanzi-animation-18" stroke-dasharray="1025 2050" stroke-linecap="round"></path>

      <clipPath id="make-me-a-hanzi-clip-19">
      <path d="M 1567.0 347.0 Q 1580.0 335.0 1591.0 319.0 Q 1765.0 85.0 1797.0 78.0 Q 1866.0 78.0 1928.0 92.0 Q 1943.0 93.0 1948.0 101.0 Q 1952.0 107.0 1942.0 111.0 Q 1786.0 174.0 1696.0 261.0 Q 1650.0 304.0 1596.0 365.0 C 1569.0 396.0 1546.0 368.0 1567.0 347.0 Z" fill="lightgray"></path>
      </clipPath>
      <path clip-path="url(#make-me-a-hanzi-clip-19)" d="M 1576.0 353.0 L 1592.0 344.0 L 1696.0 223.0 L 1809.0 124.0 L 1940.0 103.0 " fill="none" id="make-me-a-hanzi-animation-19" stroke-dasharray="589 1178" stroke-linecap="round"></path>

</g>
</svg>
